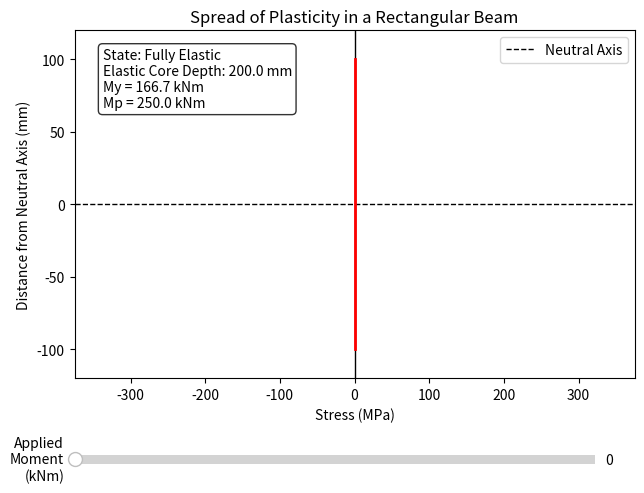

Generate this figure with matplotlib:
import numpy as np
import matplotlib.pyplot as plt
from matplotlib.widgets import Slider

# --- 1. Define Beam Properties ---
b = 100.0  # Width of the rectangular section in mm
h = 200.0  # Total height of the section in mm
fy = 250.0 # Yield stress of the steel in MPa (N/mm^2)

# --- 2. Calculate Capacities ---
# Elastic Moment Capacity (My = fy * Ze)
My = (fy * b * (h**2)) / 6.0  # Result in N-mm

# Plastic Moment Capacity (Mp = fy * Zp)
Mp = (fy * b * (h**2)) / 4.0  # Result in N-mm

# Convert to kNm for a cleaner UI display
My_kNm = My / 1e6
Mp_kNm = Mp / 1e6

# --- 3. Setup the Matplotlib Figure ---
fig, ax = plt.subplots(figsize=(8, 6))
plt.subplots_adjust(left=0.20, bottom=0.30) # Make room for the slider

ax.set_xlim(-fy * 1.5, fy * 1.5)
ax.set_ylim(-h/2 - 20, h/2 + 20)
ax.set_xlabel('Stress (MPa)')
ax.set_ylabel('Distance from Neutral Axis (mm)')
ax.set_title('Spread of Plasticity in a Rectangular Beam')

# Draw neutral axis and center vertical line
ax.axvline(0, color='black', linewidth=1)
ax.axhline(0, color='black', linestyle='--', linewidth=1, label='Neutral Axis')
ax.legend(loc='upper right')

# Initialize the plot line and text
line, = ax.plot([], [], 'r-', lw=2)
status_text = ax.text(0.05, 0.95, '', transform=ax.transAxes, verticalalignment='top', 
                      bbox=dict(boxstyle='round', facecolor='white', alpha=0.8))

# --- 4. Setup the Interactive Slider ---
ax_moment = plt.axes([0.20, 0.15, 0.65, 0.03])
slider_moment = Slider(
    ax=ax_moment,
    label='Applied\nMoment\n(kNm)',
    valmin=0,
    valmax=Mp_kNm,
    valinit=0,
    color='gray'
)

# --- 5. Define the Mathematical Update Logic ---
def update(val):
    # Get current slider value and convert back to N-mm
    M_kNm = slider_moment.val
    M = M_kNm * 1e6  
    
    # Create an array of Y-coordinates (depth of the beam)
    y_vals = np.linspace(-h/2, h/2, 500)
    stress_vals = np.zeros_like(y_vals)
    
    if M <= My:
        # PHASE 1: Fully Elastic
        state = "State: Fully Elastic"
        sigma_max = (M / My) * fy
        ye = h / 2  # The entire half-depth is elastic
        
        # Stress varies linearly from top to bottom
        stress_vals = (y_vals / ye) * sigma_max
        
    else:
        # PHASE 2 & 3: Elasto-Plastic or Fully Plastic
        # Prevent floating point errors from pushing M slightly above Mp
        M = min(M, Mp) 
        state = "State: Elasto-Plastic" if M < Mp else "State: Fully Plastic (Mechanism)"
        
        # Calculate depth of the remaining elastic core (ye)
        # Derived from equilibrium equation: M = fy * b * (h^2/4 - ye^2/3)
        ye_squared = 0.75 * (h**2) - (3 * M) / (fy * b)
        ye = np.sqrt(max(0, ye_squared)) 
        
        # Build the stress profile
        for i, y in enumerate(y_vals):
            if y < -ye:
                stress_vals[i] = -fy  # Top fibers yielded in compression
            elif y > ye:
                stress_vals[i] = fy   # Bottom fibers yielded in tension
            else:
                # Linear elastic core
                stress_vals[i] = (y / ye) * fy if ye > 0 else np.sign(y) * fy
                
    # Update the line data
    line.set_data(stress_vals, y_vals)
    
    # Update the shaded areas (requires removing old patches and drawing new ones)
    [c.remove() for c in ax.collections]
    ax.fill_betweenx(y_vals, 0, stress_vals, where=(stress_vals > 0), color='salmon', alpha=0.5)
    ax.fill_betweenx(y_vals, 0, stress_vals, where=(stress_vals < 0), color='lightblue', alpha=0.5)
    
    # Update the informational text
    status_text.set_text(f'{state}\n'
                         f'Elastic Core Depth: {2*ye:.1f} mm\n'
                         f'My = {My_kNm:.1f} kNm\n'
                         f'Mp = {Mp_kNm:.1f} kNm')
    fig.canvas.draw_idle()

# --- 6. Connect Slider and Execute ---
slider_moment.on_changed(update)
update(0) # Call update once to initialize the plot at 0 kNm
plt.show()
